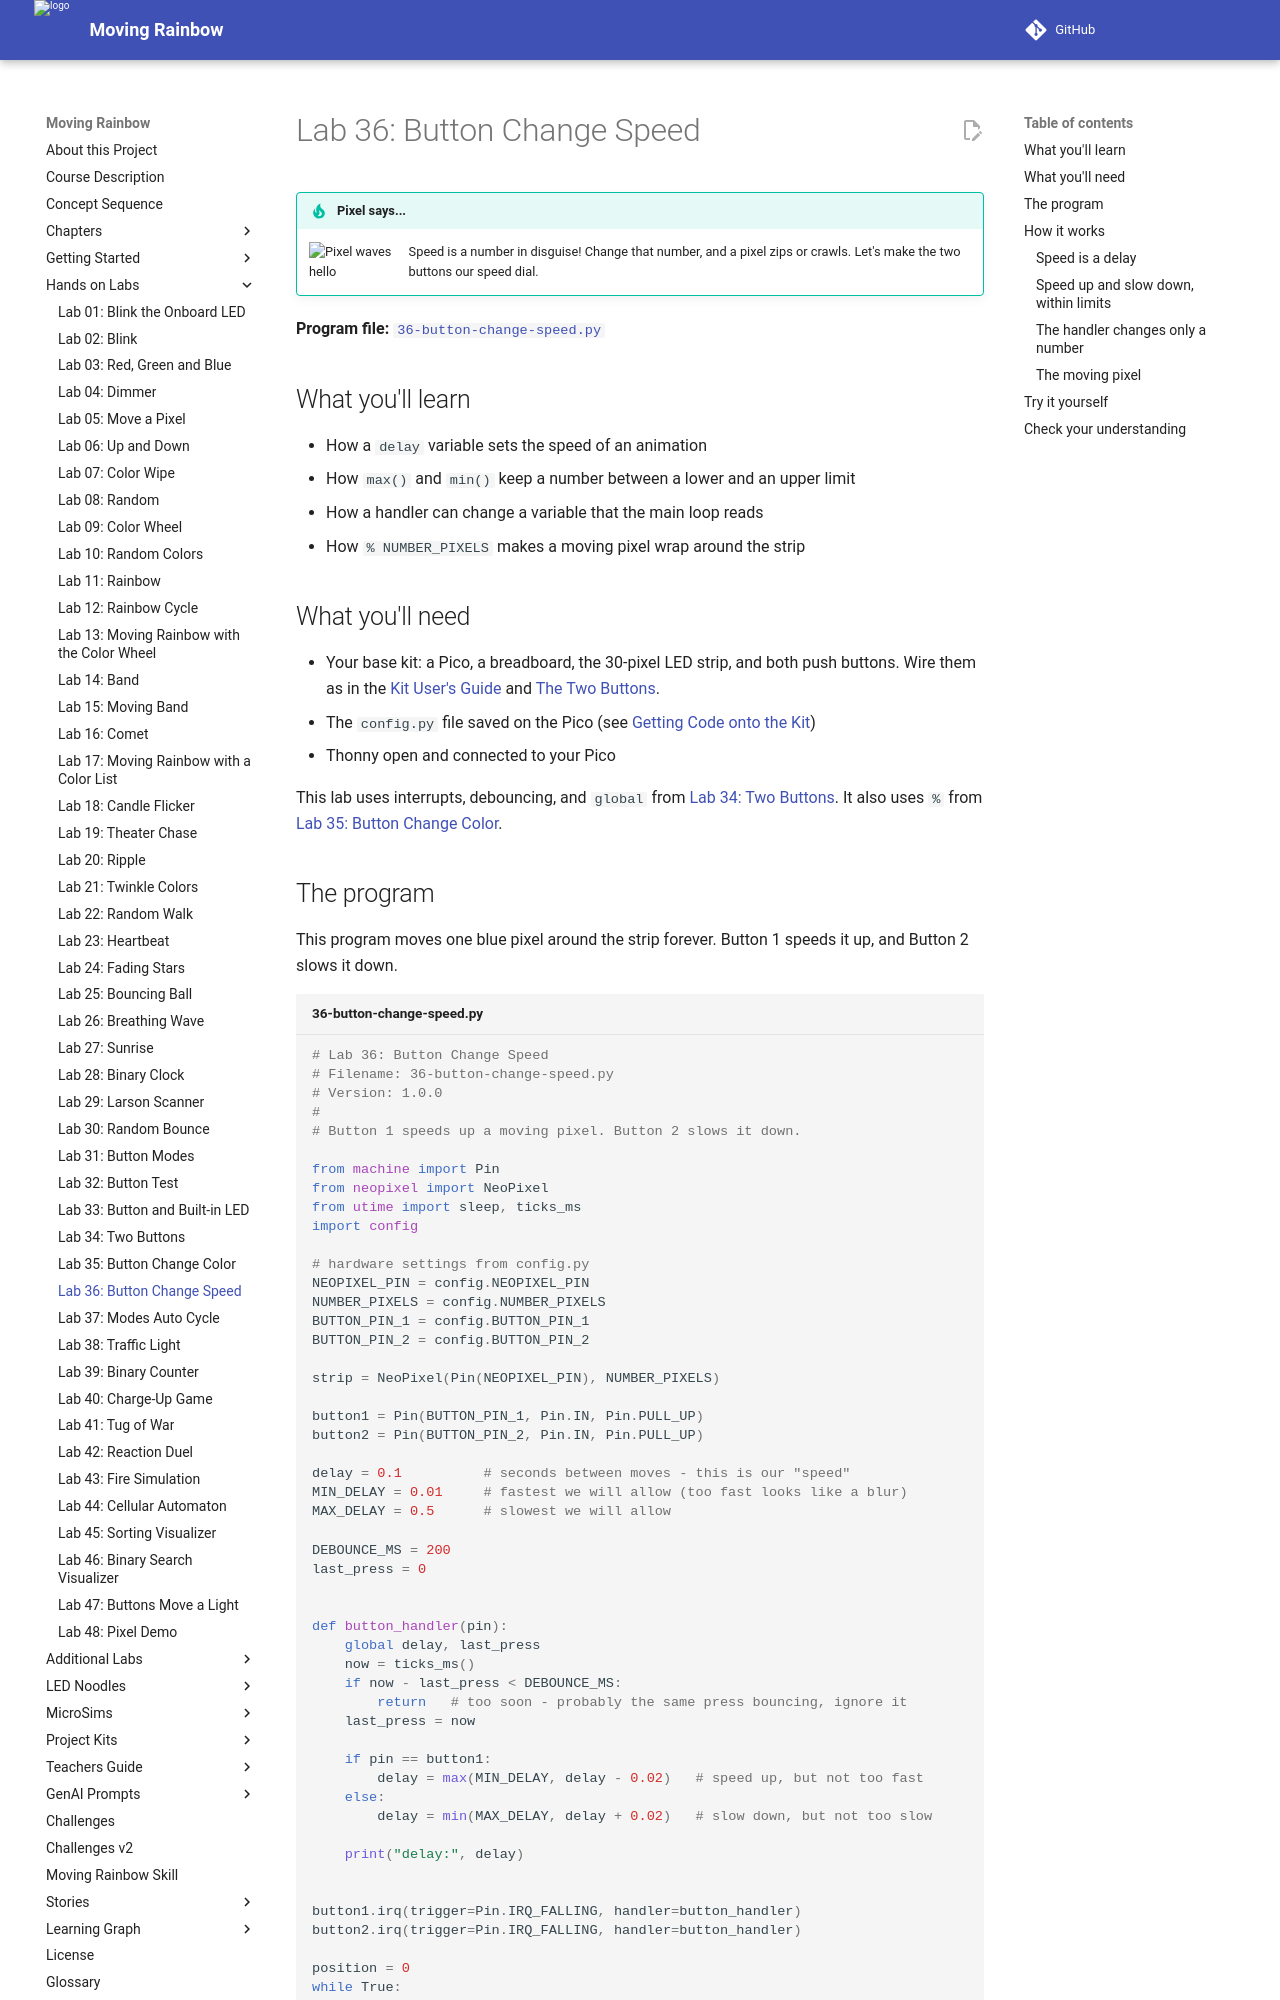

repository: dmccreary/moving-rainbow · page: labs/36-button-change-speed/index.html · generator: mkdocs

# Lab 36: Button Change Speed

!!! tip "Pixel says..."
    <img src="../../img/mascot/welcome.png" class="mascot-admonition-img" alt="Pixel waves hello">
    Speed is a number in disguise! Change that number, and a pixel zips or crawls. Let's make the two buttons our speed dial.

**Program file:** [`36-button-change-speed.py`](https://github.com/dmccreary/moving-rainbow/blob/master/src/kits/moving-rainbow-base/36-button-change-speed.py)

## What you'll learn

- How a `delay` variable sets the speed of an animation
- How `max()` and `min()` keep a number between a lower and an upper limit
- How a handler can change a variable that the main loop reads
- How `% NUMBER_PIXELS` makes a moving pixel wrap around the strip

## What you'll need

- Your base kit: a Pico, a breadboard, the 30-pixel LED strip, and both push buttons. Wire them as in the [Kit User's Guide](../kits/moving-rainbow-base/index.md) and [The Two Buttons](../kits/moving-rainbow-base/index.md#the-two-buttons).
- The `config.py` file saved on the Pico (see [Getting Code onto the Kit](../kits/moving-rainbow-base/index.md#getting-code-onto-the-kit))
- Thonny open and connected to your Pico

This lab uses interrupts, debouncing, and `global` from [Lab 34: Two Buttons](34-two-button-print.md). It also uses `%` from [Lab 35: Button Change Color](35-button-change-color.md).

## The program

This program moves one blue pixel around the strip forever. Button 1 speeds it up, and Button 2 slows it down.

```python title="36-button-change-speed.py"
--8<-- "src/kits/moving-rainbow-base/36-button-change-speed.py"
```

Run it. A bright blue pixel runs along the strip and wraps back to the start. At first it takes about three seconds to go all the way around. Press Button 1 and it speeds up. Press Button 2 and it slows down. The Shell prints the new `delay` each time.

!!! warning "Heads up"
    This program erases only the pixel it leaves. If an earlier program left pixels lit, they stay lit until the blue pixel reaches them. After one full lap, the strip is clear.

## How it works
